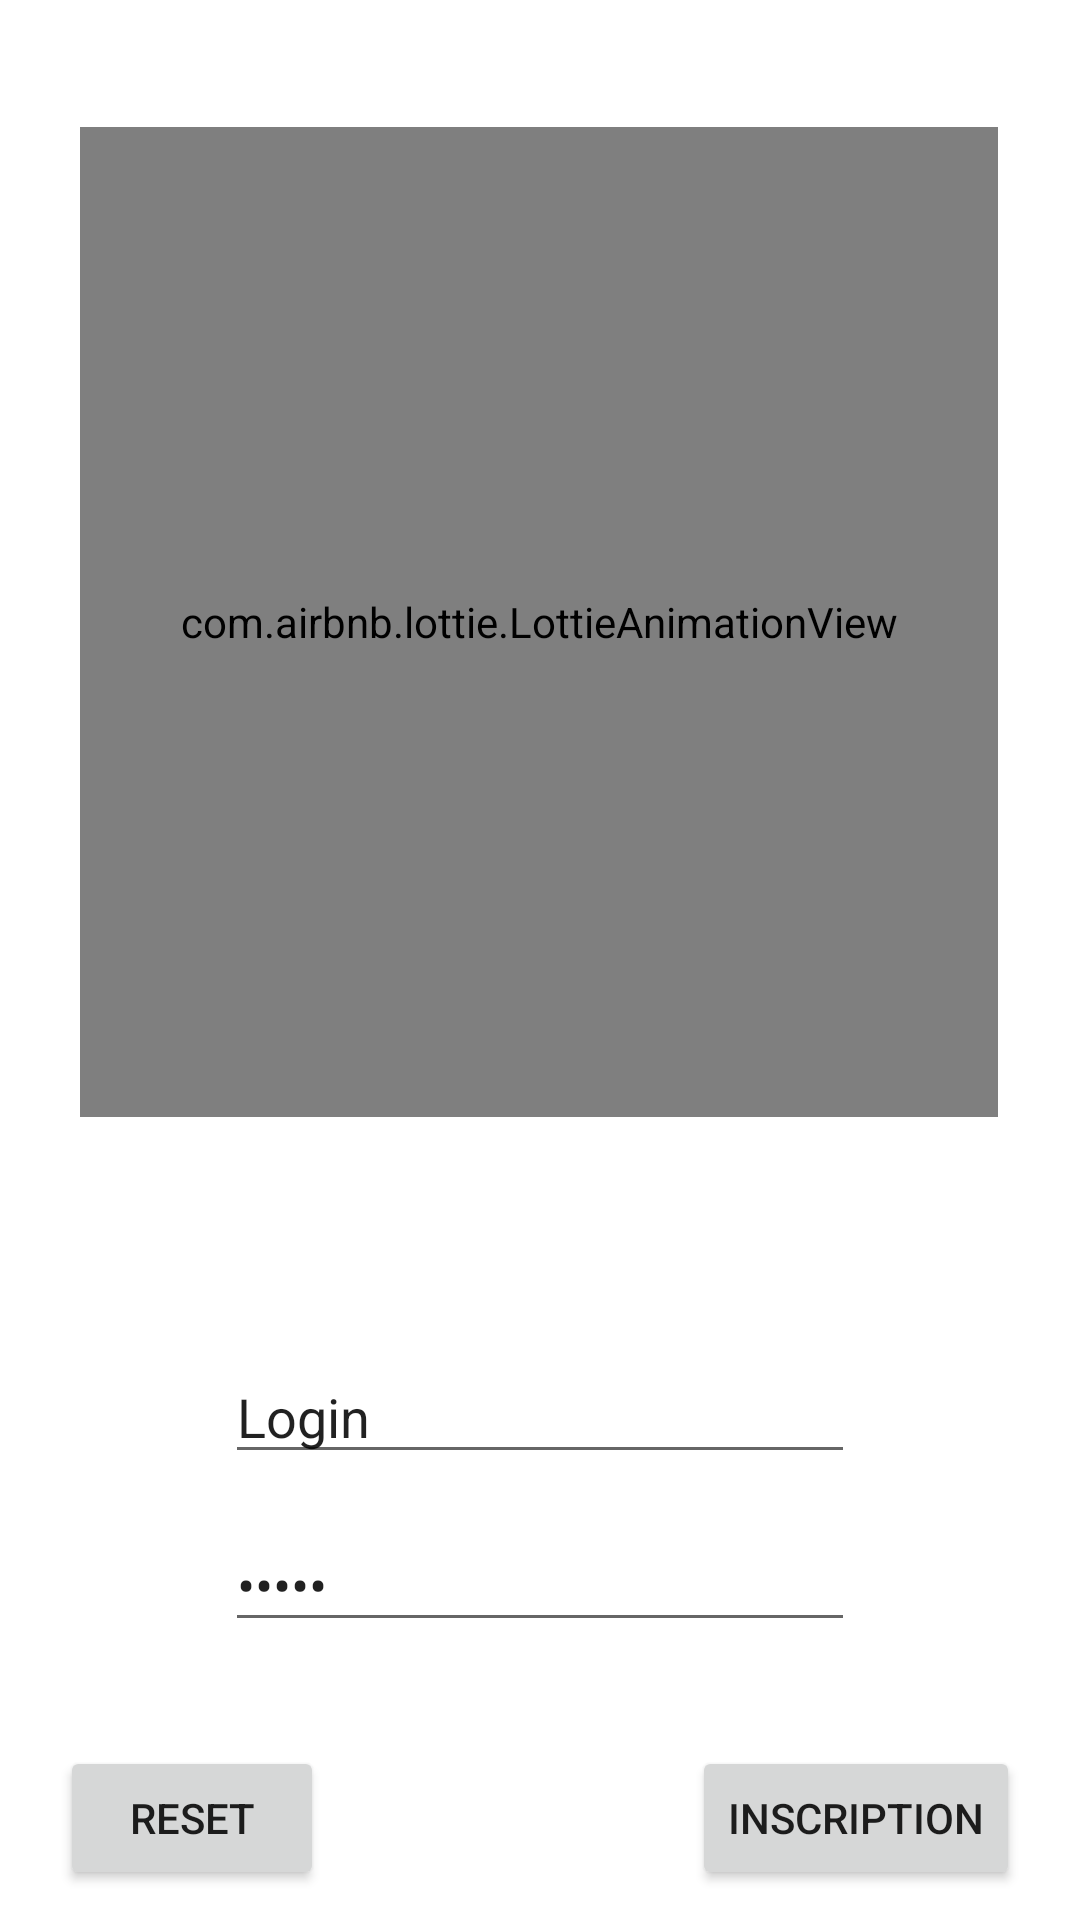

The Android layout XML behind this screen, and the referenced resources:
<!-- AndroidManifest.xml: application theme Theme.AndroidESEO -->
<!-- res/layout/activity_inscription.xml -->
<?xml version="1.0" encoding="utf-8"?>
<androidx.constraintlayout.widget.ConstraintLayout xmlns:android="http://schemas.android.com/apk/res/android"
    xmlns:tools="http://schemas.android.com/tools"
    android:layout_width="match_parent"
    android:layout_height="match_parent"
    xmlns:app="http://schemas.android.com/apk/res-auto">

    <com.airbnb.lottie.LottieAnimationView
        android:id="@+id/logo"
        android:layout_width="306dp"
        android:layout_height="330dp"
        app:layout_constraintBottom_toBottomOf="parent"
        app:layout_constraintHorizontal_bias="0.495"
        app:layout_constraintLeft_toLeftOf="parent"
        app:layout_constraintRight_toRightOf="parent"
        app:layout_constraintTop_toTopOf="parent"
        app:layout_constraintVertical_bias="0.137"
        app:lottie_autoPlay="true"
        app:lottie_loop="true"
        app:lottie_rawRes="@raw/login" />

    <Button
        android:id="@+id/btn_connection"
        android:layout_width="wrap_content"
        android:layout_height="wrap_content"
        android:text="@string/inscription"
        android:layout_marginBottom="10dp"
        android:layout_marginRight="20dp"
        app:layout_constraintRight_toRightOf="parent"
        app:layout_constraintBottom_toBottomOf="parent"/>

    <Button
        android:id="@+id/btn_reset"
        android:layout_width="wrap_content"
        android:layout_height="wrap_content"
        android:text="@string/reset"
        android:layout_marginLeft="20dp"
        android:layout_marginBottom="10dp"
        app:layout_constraintBottom_toBottomOf="parent"
        app:layout_constraintLeft_toLeftOf="parent"/>

    <EditText
        android:id="@+id/login"
        android:layout_width="wrap_content"
        android:layout_height="wrap_content"
        android:ems="10"
        android:inputType="textPersonName"
        android:text="@string/login"
        app:layout_constraintLeft_toLeftOf="parent"
        app:layout_constraintRight_toRightOf="parent"
        app:layout_constraintTop_toTopOf="parent"
        android:layout_marginTop="450dp"
        />

    <EditText
        android:id="@+id/password"
        android:layout_width="wrap_content"
        android:layout_height="wrap_content"
        android:layout_marginTop="20dp"
        android:ems="10"
        android:text="@string/login"
        android:inputType="textPassword"
        app:layout_constraintLeft_toLeftOf="@id/login"
        app:layout_constraintRight_toRightOf="@id/login"
        app:layout_constraintTop_toBottomOf="@id/login"
        app:layout_constraintBottom_toTopOf="@+id/btn_connection"
        android:layout_marginBottom="40dp" />

</androidx.constraintlayout.widget.ConstraintLayout>
<!-- resources referenced by this layout -->
<resources>
  <string name="inscription">Inscription</string>
  <string name="login">Login</string>
  <string name="reset">Reset</string>
  <style name="Theme.AndroidESEO" parent="Theme.MaterialComponents.DayNight.DarkActionBar">
          
          <item name="colorPrimary">@color/rouge</item>
          <item name="colorPrimaryVariant">@color/gris</item>
          <item name="colorOnPrimary">@color/white</item>
          
          <item name="colorSecondary">@color/rouge</item>
          <item name="colorSecondaryVariant">@color/rouge</item>
          <item name="colorOnSecondary">@color/black</item>
          
          <item name="android:statusBarColor" tools:targetApi="l">?attr/colorPrimaryVariant</item>
          
      </style>
  <color name="rouge">#7B241C</color>
  <color name="gris">#424949</color>
  <color name="white">#FFFFFFFF</color>
  <color name="black">#FF000000</color>
</resources>
